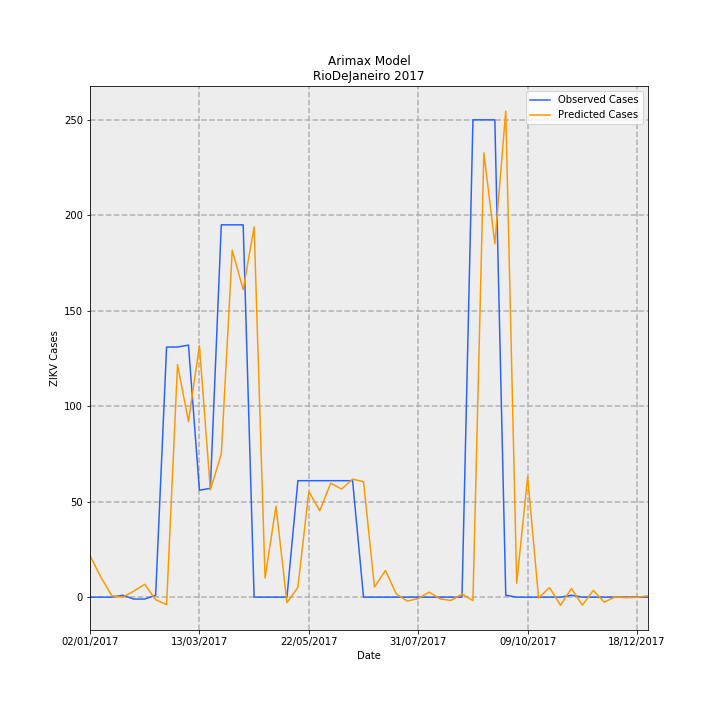

Source data for this figure (header and first rows):
Date, predictions_incidence, observed_incidence, Predicted Cases, Observed Cases, error
02/01/2017, 0.13, 0.0, 21.73, 0.0, -21.73
09/01/2017, 0.0622, 0.0, 10.4, 0.0, -10.4
16/01/2017, 0.004338, 0.0, 0.7252, 0.0, -0.7252
23/01/2017, 4.780239250821647e-05, 0.005981, 0.007992, 1.0, 0.992
30/01/2017, 0.01874, -0.005981, 3.132, -1.0, -4.132
06/02/2017, 0.04034, -0.005981, 6.744, -1.0, -7.744
13/02/2017, -0.008026, 0.005981, -1.342, 1.0, 2.342
20/02/2017, -0.02352, 0.7835, -3.932, 131.0, 134.9
27/02/2017, 0.7284, 0.7835, 121.8, 131.0, 9.215
06/03/2017, 0.55, 0.7895, 91.95, 132.0, 40.05
13/03/2017, 0.7879, 0.3349, 131.7, 56.0, -75.73
20/03/2017, 0.336, 0.3409, 56.18, 57.0, 0.8195
27/03/2017, 0.4485, 1.166, 74.98, 195.0, 120
03/04/2017, 1.087, 1.166, 181.7, 195.0, 13.31
10/04/2017, 0.9635, 1.166, 161.1, 195.0, 33.91
17/04/2017, 1.16, 0.0, 193.9, 0.0, -193.9
24/04/2017, 0.05987, 0.0, 10.01, 0.0, -10.01
01/05/2017, 0.2851, 0.0, 47.67, 0.0, -47.67
08/05/2017, -0.01751, 0.0, -2.928, 0.0, 2.928
15/05/2017, 0.03052, 0.3649, 5.102, 61.0, 55.9
22/05/2017, 0.331, 0.3649, 55.34, 61.0, 5.662
29/05/2017, 0.2704, 0.3649, 45.22, 61.0, 15.78
05/06/2017, 0.3572, 0.3649, 59.73, 61.0, 1.274
12/06/2017, 0.3385, 0.3649, 56.59, 61.0, 4.412
19/06/2017, 0.3696, 0.3649, 61.8, 61.0, -0.7985
26/06/2017, 0.362, 0.0, 60.52, 0.0, -60.52
03/07/2017, 0.03179, 0.0, 5.315, 0.0, -5.315
10/07/2017, 0.08337, 0.0, 13.94, 0.0, -13.94
17/07/2017, 0.00984, 0.0, 1.645, 0.0, -1.645
24/07/2017, -0.01236, 0.0, -2.067, 0.0, 2.067
31/07/2017, -0.004326, 0.0, -0.7232, 0.0, 0.7232
07/08/2017, 0.01572, 0.0, 2.628, 0.0, -2.628
14/08/2017, -0.005459, 0.0, -0.9127, 0.0, 0.9127
21/08/2017, -0.01033, 0.0, -1.726, 0.0, 1.726
28/08/2017, 0.009785, 0.0, 1.636, 0.0, -1.636
04/09/2017, -0.01097, 1.495, -1.835, 250.0, 251.8
11/09/2017, 1.392, 1.495, 232.7, 250.0, 17.3
18/09/2017, 1.107, 1.495, 185, 250.0, 64.96
25/09/2017, 1.523, 0.005981, 254.6, 1.0, -253.6
02/10/2017, 0.04376, 0.0, 7.316, 0.0, -7.316
09/10/2017, 0.3767, 0.0, 62.97, 0.0, -62.97
16/10/2017, -0.002785, 0.0, -0.4656, 0.0, 0.4656
23/10/2017, 0.03, 0.0, 5.016, 0.0, -5.016
30/10/2017, -0.02551, 0.0, -4.265, 0.0, 4.265
06/11/2017, 0.02711, 0.005981, 4.533, 1.0, -3.533
13/11/2017, -0.02522, 0.0, -4.216, 0.0, 4.216
20/11/2017, 0.02127, 0.0, 3.557, 0.0, -3.557
27/11/2017, -0.01567, 0.0, -2.621, 0.0, 2.621
04/12/2017, 0.0006504, 0.0, 0.1087, 0.0, -0.1087
11/12/2017, -0.001694, 0.0, -0.2831, 0.0, 0.2831
18/12/2017, -0.0006063, 0.0, -0.1014, 0.0, 0.1014
25/12/2017, 0.004303, 0.0, 0.7194, 0.0, -0.7194
